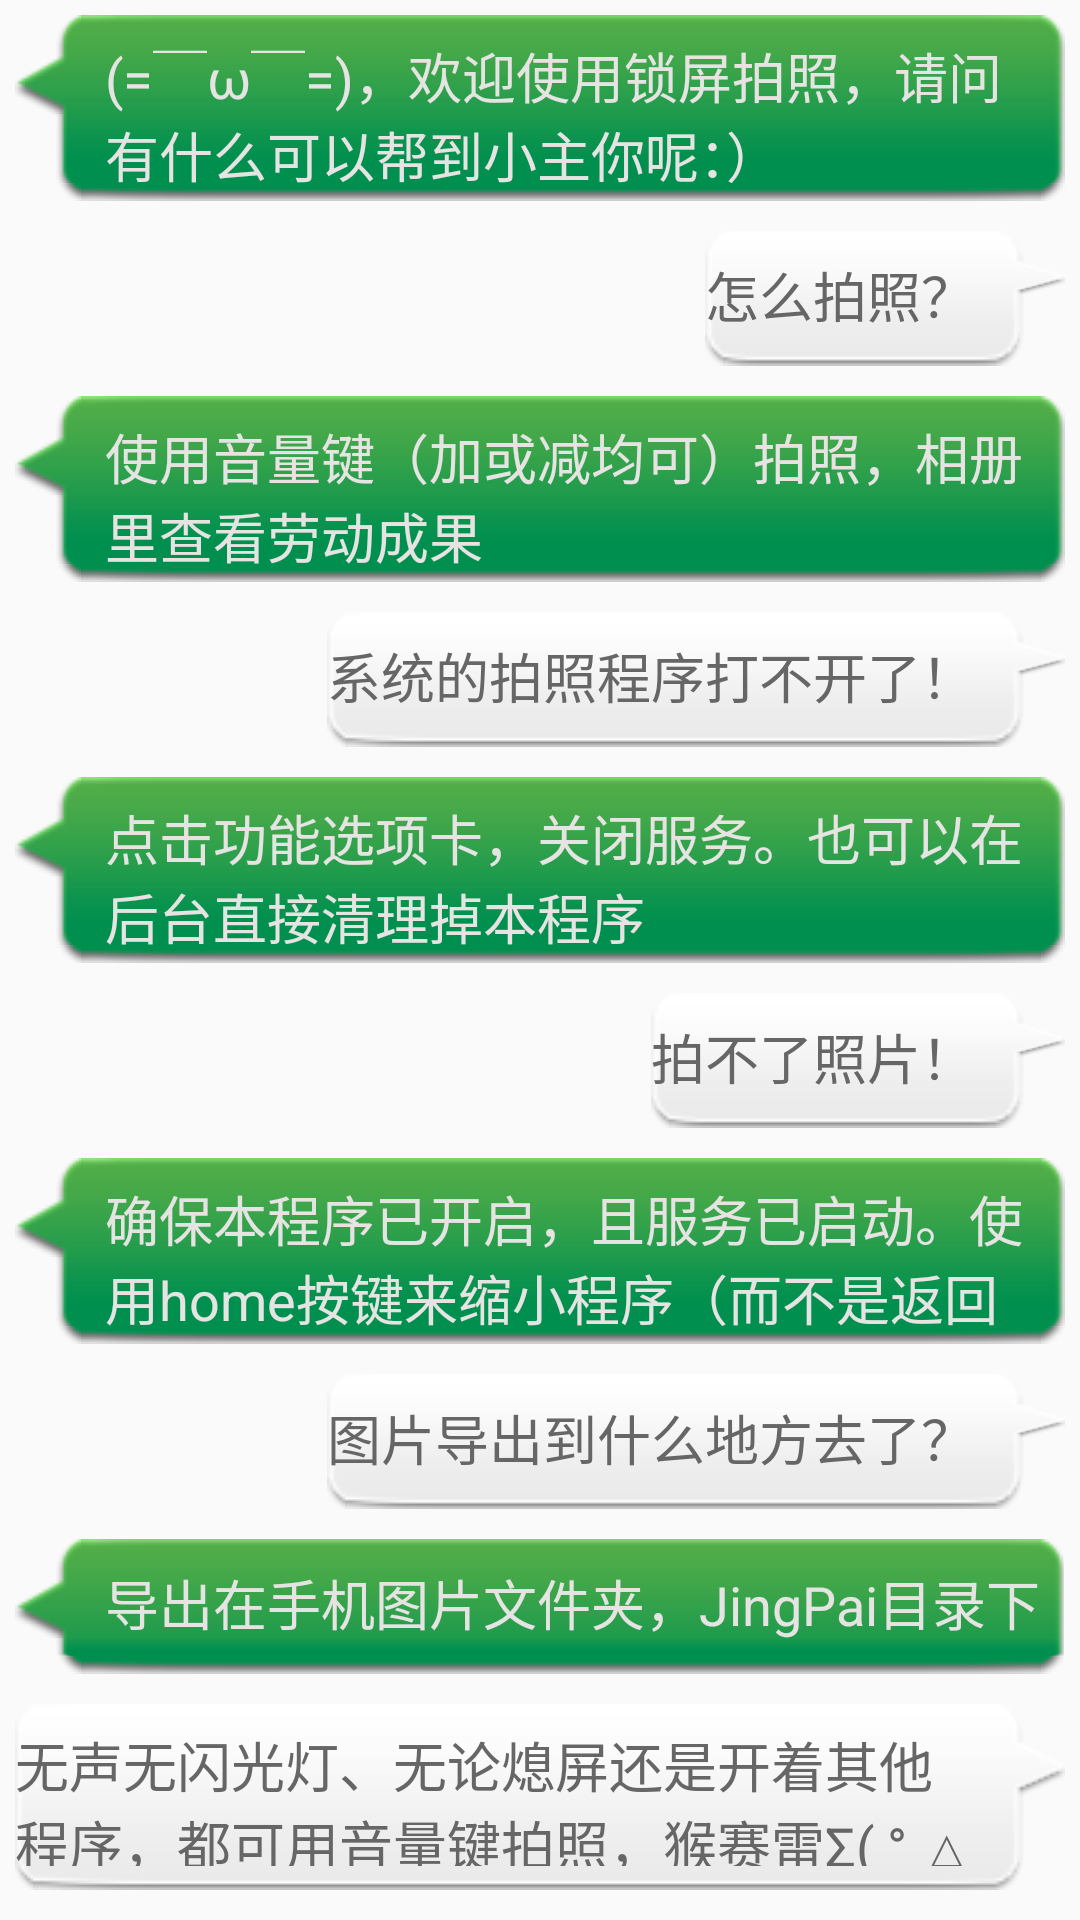

Produce the Android XML layout that renders to this screen, including the resource entries it uses.
<!-- AndroidManifest.xml: application theme AppTheme -->
<!-- res/layout/fragment_app_introduce.xml -->
<LinearLayout xmlns:android="http://schemas.android.com/apk/res/android"
    xmlns:tools="http://schemas.android.com/tools"
    android:layout_width="match_parent"
    android:layout_height="match_parent"
    tools:context="com.xcode.lockcapture.fragment.AppIntroduce"
    android:orientation="vertical">

    <TextView
        style="@style/left_double_row"
        android:text="(=￣ω￣=)，欢迎使用锁屏拍照，请问有什么可以帮到小主你呢：）" />

    <TextView
        style="@style/right_single_row"

        android:text="怎么拍照？" />

    <TextView
        style="@style/left_double_row"
        android:text="使用音量键（加或减均可）拍照，相册里查看劳动成果" />

    <TextView
        style="@style/right_single_row"
        android:text="系统的拍照程序打不开了！" />

    <TextView
        style="@style/left_double_row"
        android:text="点击功能选项卡，关闭服务。也可以在后台直接清理掉本程序" />

    <TextView
        style="@style/right_single_row"
        android:text="拍不了照片！" />

    <TextView
        style="@style/left_double_row"
        android:text="确保本程序已开启，且服务已启动。使用home按键来缩小程序（而不是返回键）" />

    <TextView
        style="@style/right_single_row"
        android:text="图片导出到什么地方去了？" />

    <TextView
        style="@style/left_single_row"
        android:text="导出在手机图片文件夹，JingPai目录下" />

    <TextView
        style="@style/right_double_row"
        android:text="无声无闪光灯、无论熄屏还是开着其他程序，都可用音量键拍照，猴赛雷Σ( ° △ °|||)" />
</LinearLayout>
<!-- resources referenced by this layout -->
<resources>
  <style name="left_double_row" parent="msg_left_font">
          <item name="android:layout_height">62dp</item>
          <item name="android:paddingTop">7dp</item>
      </style>
  <style name="left_single_row" parent="msg_left_font">
          <item name="android:layout_height">45dp</item>
          <item name="android:paddingTop">8dp</item>
      </style>
  <style name="right_double_row" parent="msg_right_font">
          <item name="android:layout_height">62dp</item>
          <item name="android:paddingTop">7dp</item>
      </style>
  <style name="right_single_row" parent="msg_right_font">
          <item name="android:layout_height">45dp</item>
          <item name="android:paddingTop">8dp</item>
      </style>
  <style name="AppTheme" parent="Theme.AppCompat.Light.DarkActionBar">
          
      </style>
  <style name="msg_left_font">
          <item name="android:textColor">@color/white</item>
          <item name="android:layout_width">wrap_content</item>
          <item name="android:layout_margin">5dp</item>
          <item name="android:paddingLeft">30dp</item>
          <item name="android:background">@drawable/message_left</item>
          <item name="android:textSize">18sp</item>
      </style>
  <style name="msg_right_font">
          <item name="android:textColor">@color/sub_font</item>
          <item name="android:layout_width">wrap_content</item>
          <item name="android:layout_gravity">right</item>
          <item name="android:layout_margin">5dp</item>
          <item name="android:paddingRight">30dp</item>
          <item name="android:background">@drawable/message_right</item>
          <item name="android:textSize">18sp</item>
      </style>
  <color name="white">#e5e4e2</color>
  <color name="sub_font">#666</color>
</resources>
